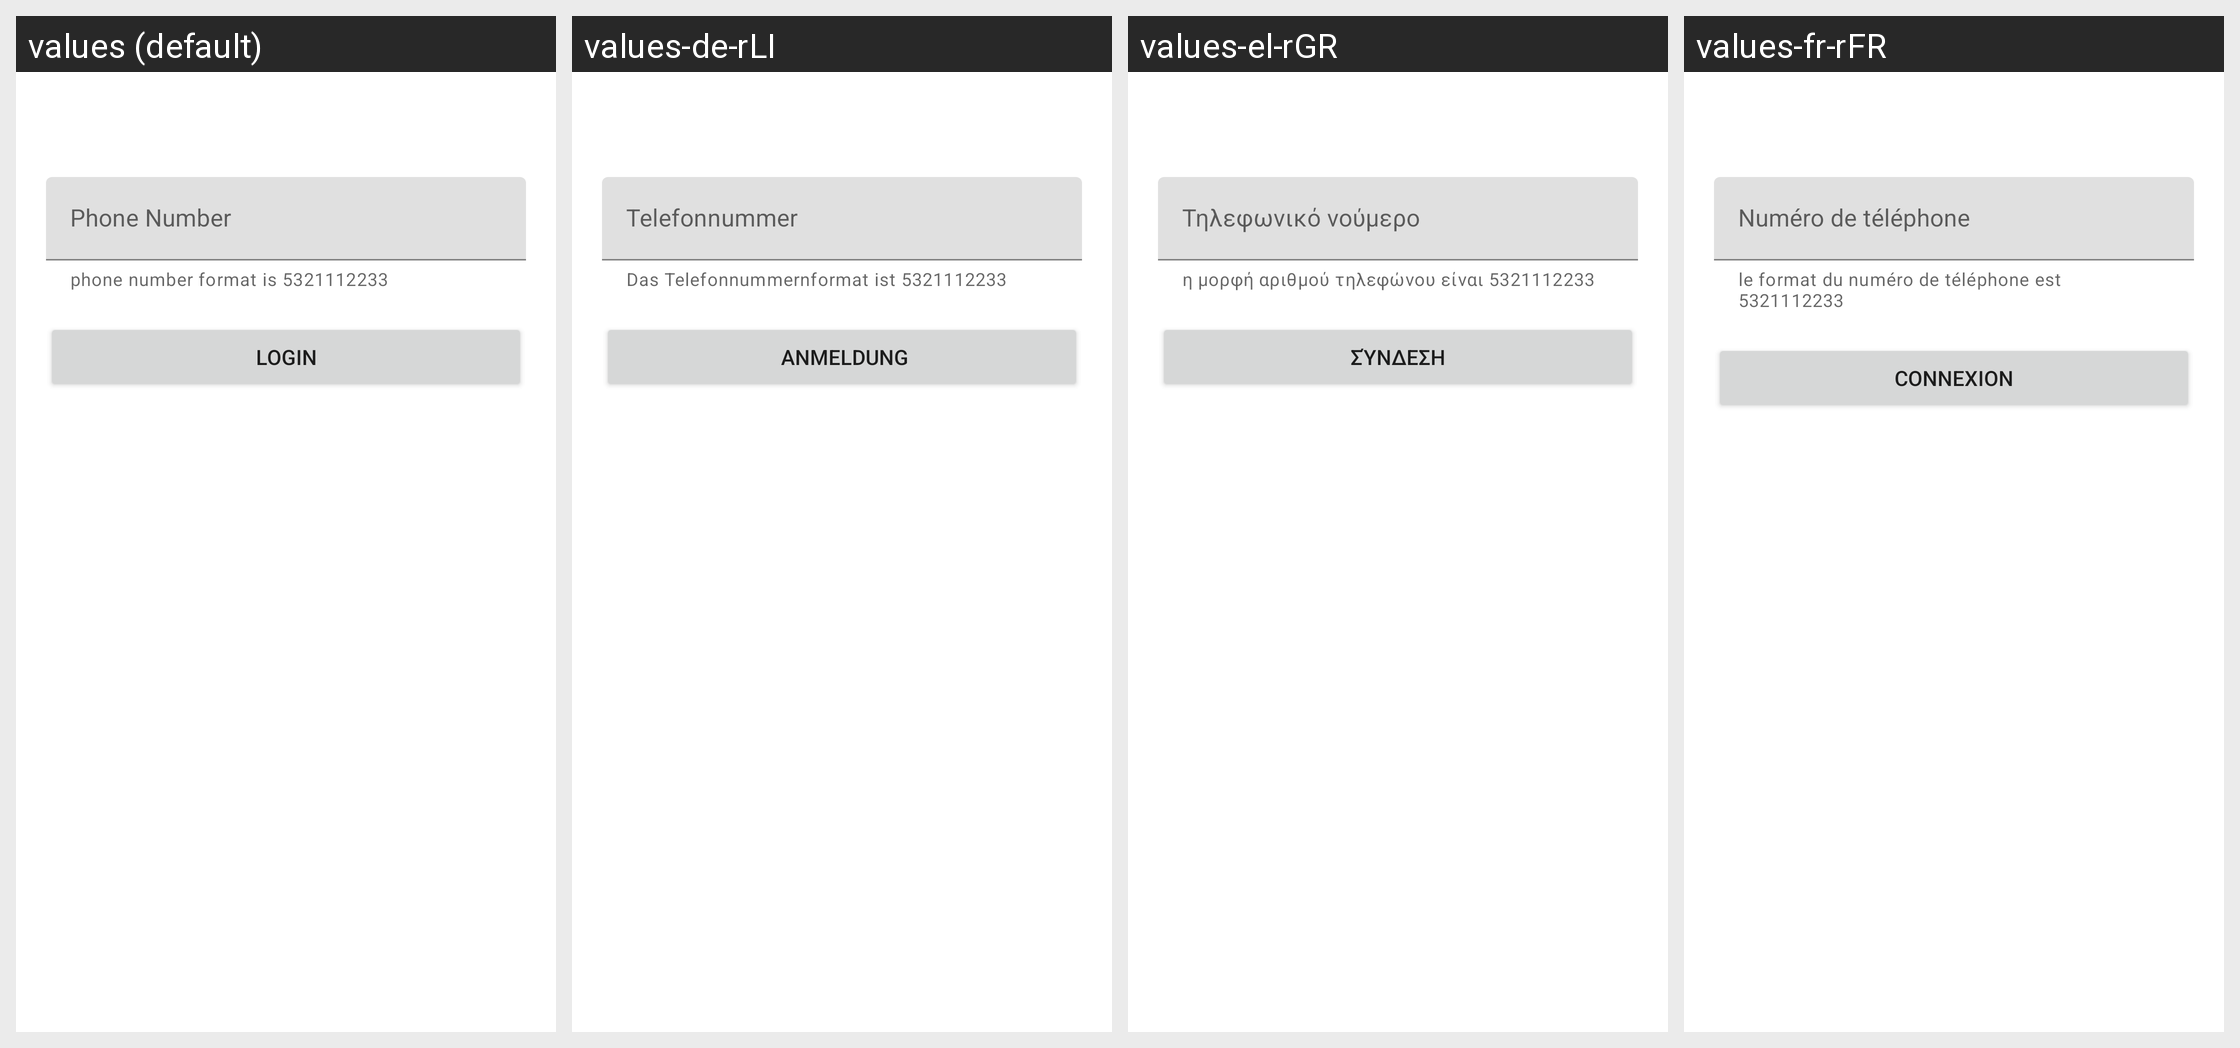

The same Android screen rendered under several of its app's locales, left to right. List the strings drawn on it with the default value and each locale's translation.
Android screen res/layout/fragment_login.xml rendered under 4 locales, left to right: values (default), values-de-rLI, values-el-rGR, values-fr-rFR. Device: Nexus 5 (rendered at 1080×1920; each locale shown at half size, 540×960, under a caption strip naming it); theme Theme.Camp.
Other locales in the repository, not shown: values-ar, values-ca-rES, values-da-rDK, values-de-rDE, values-en-rGB, values-en-rIN, values-es-rES, values-fr-rCA, values-ja-rJP, values-nl-rBE, values-pl-rPL, values-pt, values-pt-rPT, values-sr-rRS, values-tl-rPH, values-tr.
Strings drawn on this screen, with the default value and each locale's value (text and hints the layout hard-codes, and strings that could not be matched under every locale, appear in the picture but are not listed):

phone_number_format
  values: phone number format is 5321112233
  values-de-rLI: Das Telefonnummernformat ist 5321112233
  values-el-rGR: η μορφή αριθμού τηλεφώνου είναι 5321112233
  values-fr-rFR: le format du numéro de téléphone est 5321112233

phone_number
  values: Phone Number
  values-de-rLI: Telefonnummer 
  values-el-rGR: Τηλεφωνικό νούμερο
  values-fr-rFR: Numéro de téléphone

login
  values: Login
  values-de-rLI:  Anmeldung
  values-el-rGR: Σύνδεση
  values-fr-rFR: Connexion
